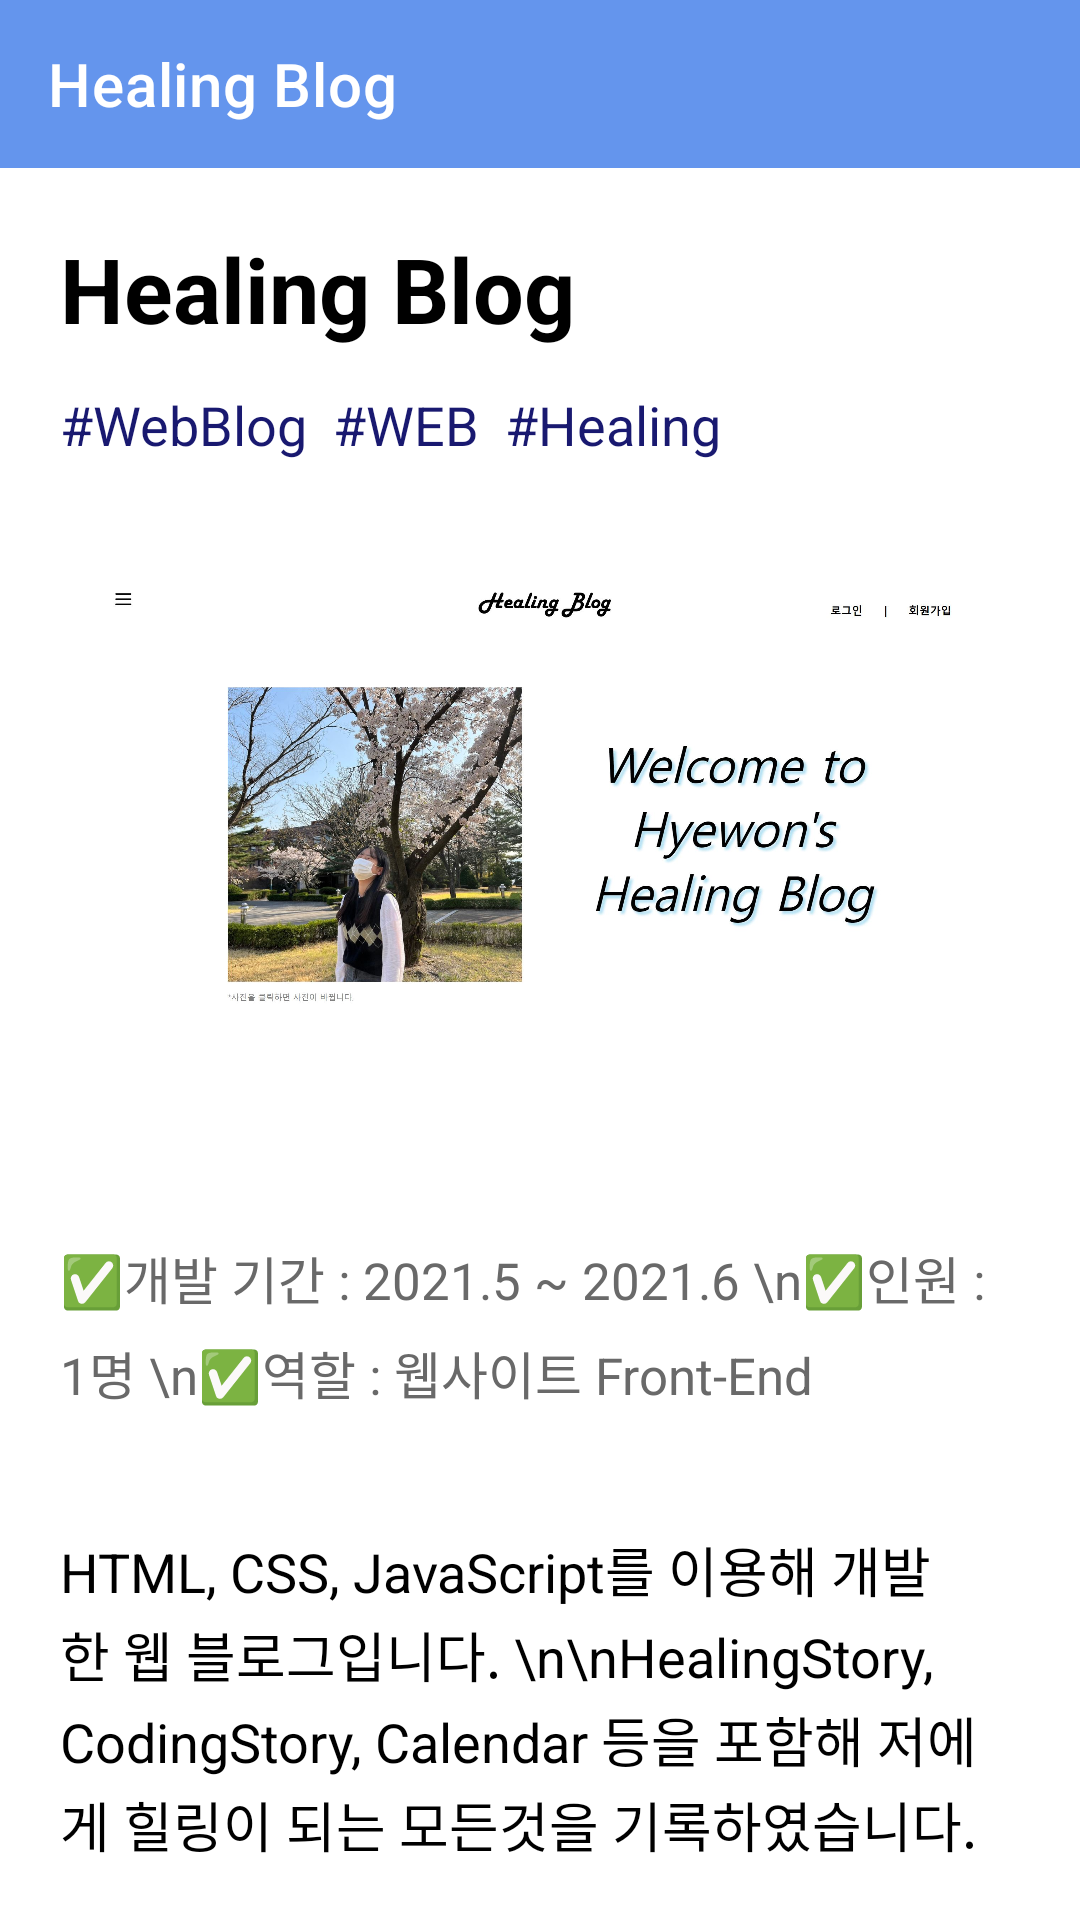

Here is an Android app screen rendered from its layout file. Give the layout XML and the strings, colors and styles it references.
<!-- AndroidManifest.xml: application theme Theme.SmartPortfolio -->
<!-- res/layout/activity_project_three.xml -->
<?xml version="1.0" encoding="utf-8"?>
<LinearLayout xmlns:android="http://schemas.android.com/apk/res/android"
    xmlns:app="http://schemas.android.com/apk/res-auto"
    xmlns:tools="http://schemas.android.com/tools"
    android:layout_width="match_parent"
    android:layout_height="match_parent"
    tools:context=".ProjectThree"
    android:orientation="vertical">
    
    <androidx.appcompat.widget.Toolbar
        android:layout_width="match_parent"
        android:layout_height="?attr/actionBarSize"
        android:background="?attr/colorPrimary"
        android:id="@+id/toolbar"
        app:title="Healing Blog"
        app:titleTextColor="@color/white"/>
    
    <androidx.core.widget.NestedScrollView
        android:layout_width="match_parent"
        android:layout_height="match_parent"
        android:fillViewport="true"
        app:layout_behavior="@string/appbar_scrolling_view_behavior">
        <LinearLayout
            android:layout_width="match_parent"
            android:layout_height="wrap_content"
            android:orientation="vertical">
            <TextView
                android:layout_width="wrap_content"
                android:layout_height="wrap_content"
                android:text="Healing Blog"
                android:textSize="30dp"
                android:textColor="@color/black"
                android:textStyle="bold"
                android:layout_marginLeft="20dp"
                android:layout_marginTop="20dp"
                android:layout_marginBottom="13dp"/>
            <TextView
                android:layout_width="wrap_content"
                android:layout_height="wrap_content"
                android:text="#WebBlog  #WEB  #Healing"
                android:layout_marginLeft="20dp"
                android:textSize="18dp"
                android:textColor="	#191970"/>
            <ImageView
                android:layout_width="300dp"
                android:layout_height="200dp"
                android:src="@drawable/project3"
                android:layout_margin="20dp"
                android:layout_gravity="center"/>
            <TextView
                android:layout_width="wrap_content"
                android:layout_height="wrap_content"
                android:layout_margin="20dp"
                android:text="✅개발 기간 : 2021.5 ~ 2021.6 \n✅인원 : 1명 \n✅역할 : 웹사이트 Front-End "
                android:textSize="17dp"
                android:textColor="#696969"
                android:lineSpacingExtra="7dp"/>
            <TextView
                android:layout_width="wrap_content"
                android:layout_height="wrap_content"
                android:layout_margin="20dp"
                android:text="HTML, CSS, JavaScript를 이용해 개발한 웹 블로그입니다. \n\nHealingStory, CodingStory, Calendar 등을 포함해 저에게 힐링이 되는 모든것을 기록하였습니다."
                android:textSize="18dp"
                android:textColor="@color/black"
                android:lineSpacingExtra="2dp"/>
            <LinearLayout
                android:layout_width="wrap_content"
                android:layout_height="wrap_content"
                android:orientation="vertical"
                android:layout_marginTop="30dp"
                android:layout_gravity="center">
                <ImageView
                    android:layout_width="300dp"
                    android:layout_height="200dp"
                    android:src="@drawable/project3"/>
                <ImageView
                    android:layout_width="300dp"
                    android:layout_height="200dp"
                    android:src="@drawable/project3_2"/>
                <ImageView
                    android:layout_width="300dp"
                    android:layout_height="200dp"
                    android:src="@drawable/project3_3"/>
            </LinearLayout>
            <TextView
                android:layout_width="wrap_content"
                android:layout_height="wrap_content"
                android:layout_margin="20dp"
                android:text="\n✔메인화면\n
\t- 왼쪽에 네비게이션을 이용해 다른 페이지로 이동 가능\n\n
✔네비게이션\n
\t- home, 글보기, 코딩이야기, 캘린더, 방명록 으로 화면 이동 \n\n
✔글보기, 코딩이야기 화면\n
\t- 글 제목 클릭 시 해당 글 내용 확인 가능\n\n
✔캘린더 화면\n
\t- 달력을 통해 매달 이야기 확인 가능\n"
                android:textSize="18dp"
                android:textColor="@color/black"
                android:lineSpacingExtra="4dp"/>
            <Button
                android:layout_width="wrap_content"
                android:layout_height="wrap_content"
                android:layout_gravity="center_horizontal"
                android:text="GitHub 보러가기"
                android:id="@+id/GitHub3"/>
        </LinearLayout>
    </androidx.core.widget.NestedScrollView>


</LinearLayout>
<!-- resources referenced by this layout -->
<resources>
  <!-- drawable project3: jpg bitmap (drawable, 334225 bytes) -->
  <!-- drawable project3_2: jpg bitmap (drawable, 141306 bytes) -->
  <!-- drawable project3_3: jpg bitmap (drawable, 233144 bytes) -->
  <style name="Theme.SmartPortfolio" parent="Theme.MaterialComponents.DayNight.NoActionBar">
          
          <item name="colorPrimary">#6495ED</item>
          <item name="colorPrimaryVariant">@color/black</item>
          <item name="colorOnPrimary">@color/white</item>
          
          <item name="colorSecondary">@color/teal_200</item>
          <item name="colorSecondaryVariant">@color/teal_700</item>
          <item name="colorOnSecondary">@color/black</item>
          
          <item name="android:statusBarColor" tools:targetApi="l">?attr/colorPrimaryVariant</item>
          
      </style>
  <!-- not gathered from this repository: default colours our renderer supplied (Android Studio template values) -->
  <color name="teal_200">#FF03DAC5</color>
  <color name="teal_700">#FF018786</color>
  <color name="black">#FF000000</color>
  <color name="white">#FFFFFFFF</color>
</resources>
